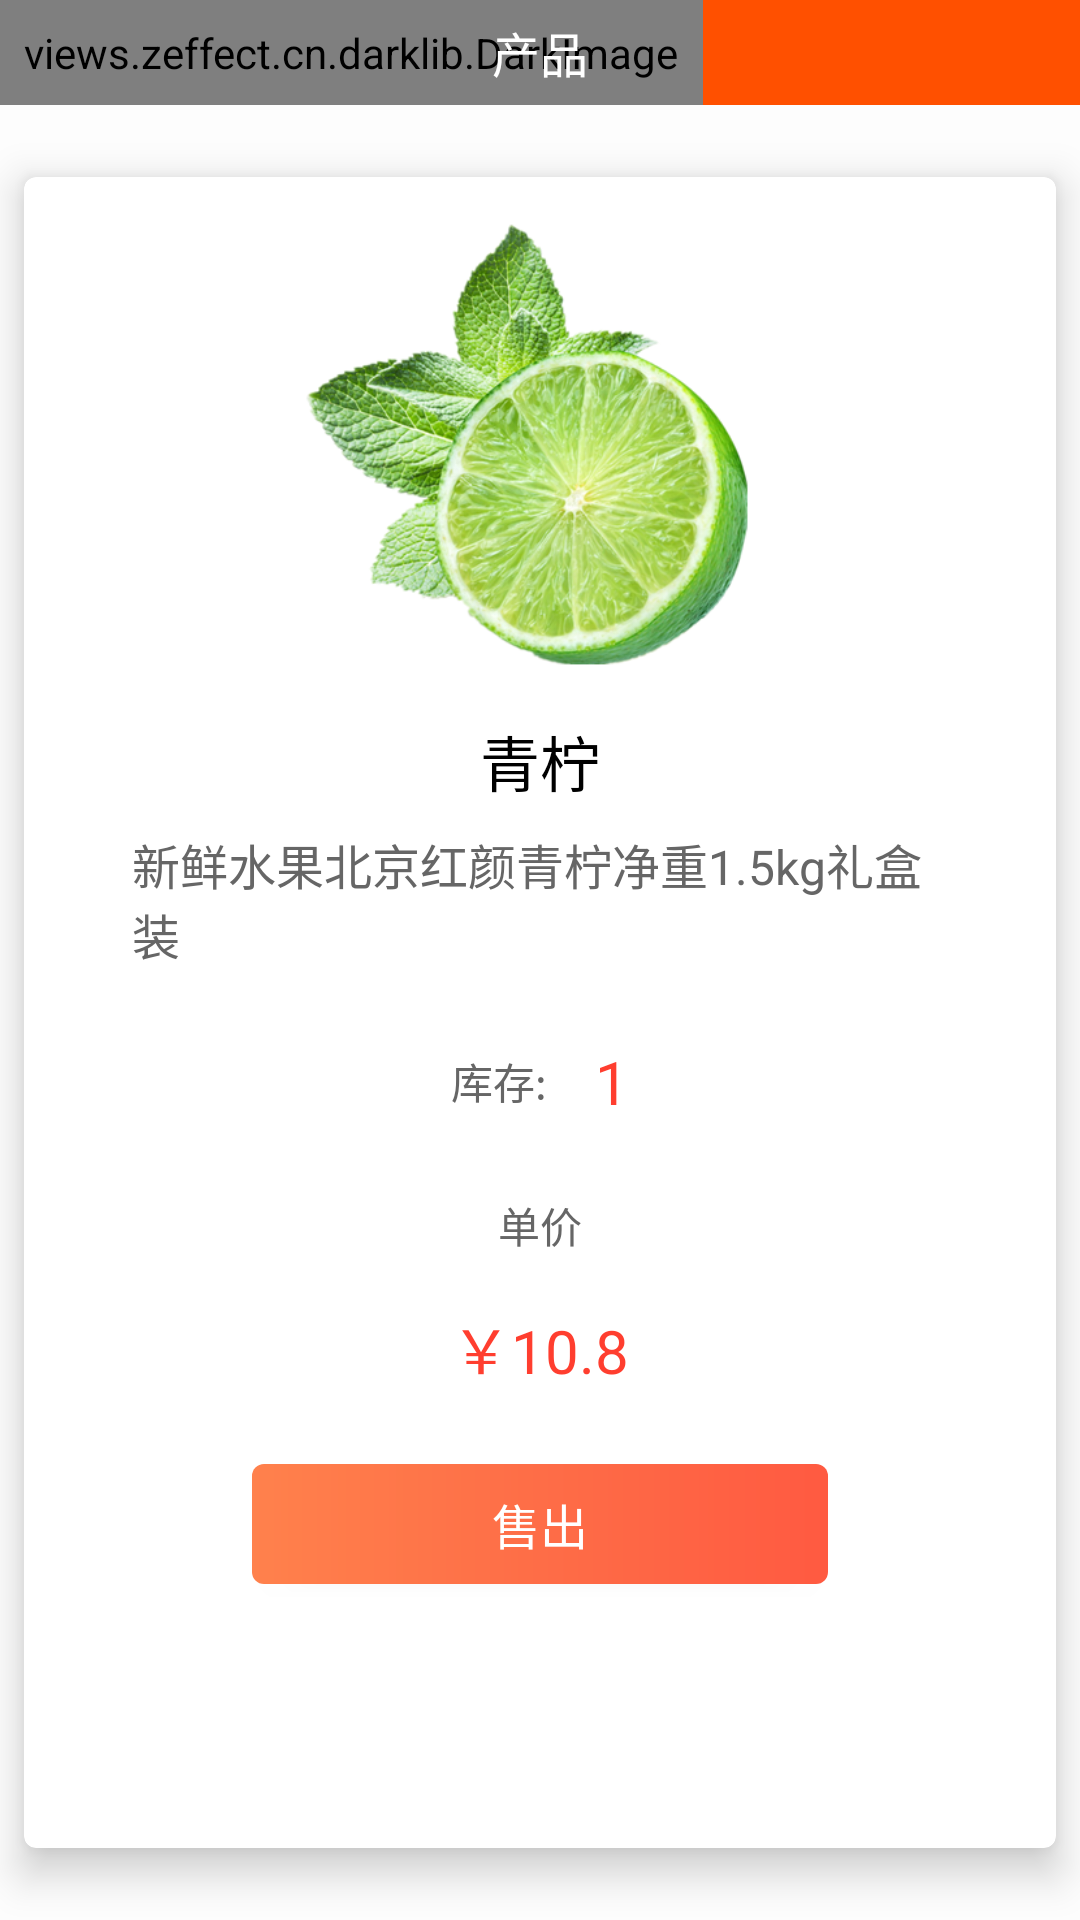

Android layout source for this screen:
<!-- AndroidManifest.xml: activity theme NoActionBarAppTheme -->
<!-- res/layout/activity_goods_info.xml -->
<?xml version="1.0" encoding="utf-8"?>
<LinearLayout xmlns:android="http://schemas.android.com/apk/res/android"
    xmlns:app="http://schemas.android.com/apk/res-auto"
    android:layout_width="match_parent"
    android:layout_height="match_parent"
    android:background="#fdfdfd"
    android:orientation="vertical">

    <RelativeLayout
        android:layout_width="match_parent"
        android:layout_height="wrap_content"
        android:background="@color/colorPrimary">

        <views.zeffect.cn.darklib.DarkImage
            android:id="@+id/left_back_btn"
            android:layout_width="wrap_content"
            android:layout_height="wrap_content"
            android:padding="8dp"
            android:src="@drawable/ic_white_chevron_left_black_24dp" />

        <TextView
            android:layout_width="wrap_content"
            android:layout_height="wrap_content"
            android:layout_centerInParent="true"
            android:lines="1"
            android:maxEms="10"
            android:text="产品"
            android:textColor="@color/colorPrimary2"
            android:textSize="16sp" />
    </RelativeLayout>

    <android.support.v7.widget.CardView
        android:layout_width="match_parent"
        android:layout_height="match_parent"
        android:layout_marginLeft="8dp"
        android:layout_marginTop="24dp"
        android:layout_marginRight="8dp"
        android:layout_marginBottom="24dp"
        app:cardBackgroundColor="@color/colorPrimary2"
        app:cardCornerRadius="4dp"
        app:cardElevation="8dp">

        <LinearLayout
            android:layout_width="match_parent"
            android:layout_height="match_parent"
            android:gravity="center_horizontal"
            android:orientation="vertical"
            android:padding="4dp">

            <ImageView
                android:id="@+id/goods_img"
                android:layout_width="160dp"
                android:layout_height="160dp"
                android:layout_marginTop="8dp"
                android:src="@drawable/goods_ex"
                android:transitionName="@string/tran_img" />

            <TextView
                android:id="@+id/goods_title_tv"
                android:layout_width="wrap_content"
                android:layout_height="wrap_content"
                android:layout_marginTop="8dp"
                android:maxLines="2"
                android:text="青柠"
                android:textColor="@color/color_title"
                android:textSize="20sp"
                android:textStyle="normal"
                android:transitionName="@string/tran_title" />

            <TextView
                android:id="@+id/goods_des_tv"
                android:layout_width="wrap_content"
                android:layout_height="wrap_content"
                android:layout_marginLeft="32dp"
                android:layout_marginTop="8dp"
                android:layout_marginRight="32dp"
                android:maxLines="4"
                android:text="新鲜水果北京红颜青柠净重1.5kg礼盒装"
                android:textColor="@color/color_des"
                android:textSize="16sp"
                android:textStyle="normal"
                android:transitionName="@string/tran_des" />

            <LinearLayout
                android:layout_width="wrap_content"
                android:layout_height="wrap_content"
                android:layout_gravity="center"
                android:layout_marginTop="24dp"
                android:gravity="center_vertical">

                <TextView
                    android:layout_width="wrap_content"
                    android:layout_height="wrap_content"
                    android:text="库存:"
                    android:textColor="@color/color_des"
                    android:textSize="14sp" />


                <TextView
                    android:id="@+id/goods_count_tv"
                    android:layout_width="wrap_content"
                    android:layout_height="wrap_content"
                    android:layout_marginLeft="16dp"
                    android:text="1"
                    android:textColor="@color/color_price"
                    android:textSize="20sp" />


            </LinearLayout>

            <TextView
                android:layout_width="wrap_content"
                android:layout_height="wrap_content"
                android:layout_marginTop="24dp"
                android:text="单价"
                android:textColor="@color/color_des"
                android:textSize="14sp" />

            <TextView
                android:id="@+id/goods_price_tv"
                android:layout_width="wrap_content"
                android:layout_height="wrap_content"
                android:layout_marginTop="16dp"
                android:text="￥10.8"
                android:textColor="@color/color_price"
                android:textSize="20sp"
                android:transitionName="@string/tran_price" />

            <Button
                android:id="@+id/goods_sale_btn"
                android:layout_width="wrap_content"
                android:layout_height="40dp"
                android:layout_marginTop="24dp"
                android:background="@drawable/info_shape_bg"
                android:paddingLeft="80dp"
                android:paddingRight="80dp"
                android:text="售出"
                android:textColor="#fff"
                android:textSize="16sp" />
        </LinearLayout>


    </android.support.v7.widget.CardView>
</LinearLayout>
<!-- resources referenced by this layout -->
<resources>
  <color name="colorPrimary">#ff5000</color>
  <color name="colorPrimary2">#ffffff</color>
  <color name="color_des">#666</color>
  <color name="color_price">#ff3e2f</color>
  <color name="color_title">#000</color>
  <!-- drawable goods_ex: png bitmap (drawable-xhdpi, 185431 bytes) -->
  <!-- drawable info_shape_bg (drawable) -->
  <?xml version="1.0" encoding="utf-8"?>
  <shape xmlns:android="http://schemas.android.com/apk/res/android">
      <gradient
          android:centerColor="#fe6d47"
          android:endColor="#ff5a41"
          android:startColor="#ff814c"></gradient>
      <corners android:radius="4dp"></corners>
  </shape>
  <string name="tran_des">tran_des</string>
  <string name="tran_img">tran_img</string>
  <string name="tran_price">tran_price</string>
  <string name="tran_title">tran_title</string>
  <style name="NoActionBarAppTheme" parent="Theme.AppCompat.Light.NoActionBar">
          
          <item name="colorPrimary">@color/colorPrimary</item>
          <item name="colorPrimaryDark">@color/colorPrimaryDark</item>
          <item name="colorAccent">@color/colorAccent</item>
      </style>
  <color name="colorPrimaryDark">#ff5000</color>
  <color name="colorAccent">#00ced1</color>
</resources>
